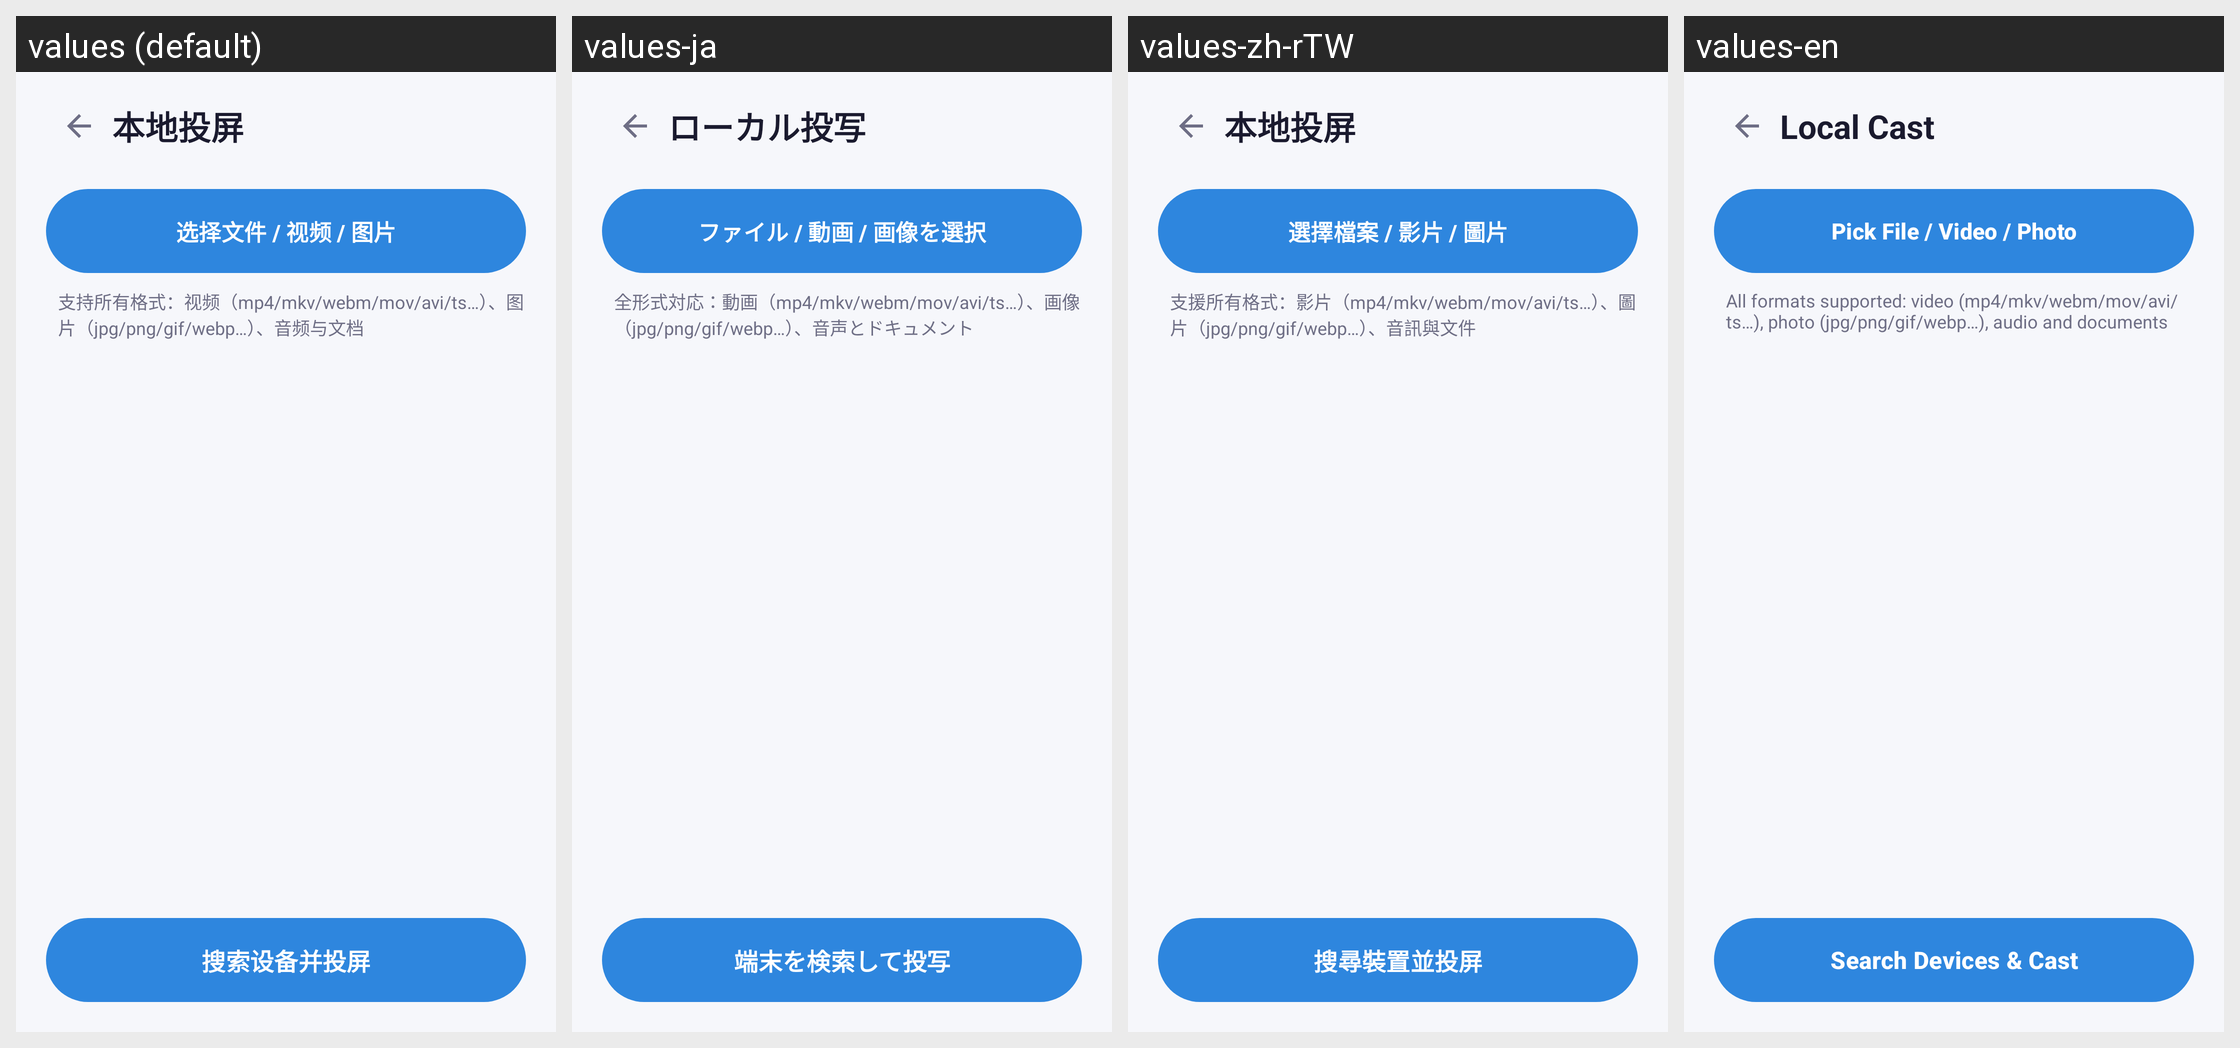

This grid shows one Android layout under several languages. Give, for every string resource on the screen, its name, the default text and each shown locale's text.
Android screen res/layout/activity_local_cast.xml rendered under 4 locales, left to right: values (default), values-ja, values-zh-rTW, values-en. Device: Nexus 5 (rendered at 1080×1920; each locale shown at half size, 540×960, under a caption strip naming it); theme Theme.ETCAS.
Strings drawn on this screen, with the default value and each locale's value (text and hints the layout hard-codes, and strings that could not be matched under every locale, appear in the picture but are not listed):

local_title
  values: 本地投屏
  values-ja: ローカル投写
  values-zh-rTW: 本地投屏
  values-en: Local Cast

local_pick
  values: 选择文件 / 视频 / 图片
  values-ja: ファイル / 動画 / 画像を選択
  values-zh-rTW: 選擇檔案 / 影片 / 圖片
  values-en: Pick File / Video / Photo

local_pick_hint
  values: 支持所有格式：视频（mp4/mkv/webm/mov/avi/ts…）、图片（jpg/png/gif/webp…）、音频与文档
  values-ja: 全形式対応：動画（mp4/mkv/webm/mov/avi/ts…）、画像（jpg/png/gif/webp…）、音声とドキュメント
  values-zh-rTW: 支援所有格式：影片（mp4/mkv/webm/mov/avi/ts…）、圖片（jpg/png/gif/webp…）、音訊與文件
  values-en: All formats supported: video (mp4/mkv/webm/mov/avi/ts…), photo (jpg/png/gif/webp…), audio and documents

local_start_cast
  values: 搜索设备并投屏
  values-ja: 端末を検索して投写
  values-zh-rTW: 搜尋裝置並投屏
  values-en: Search Devices & Cast
